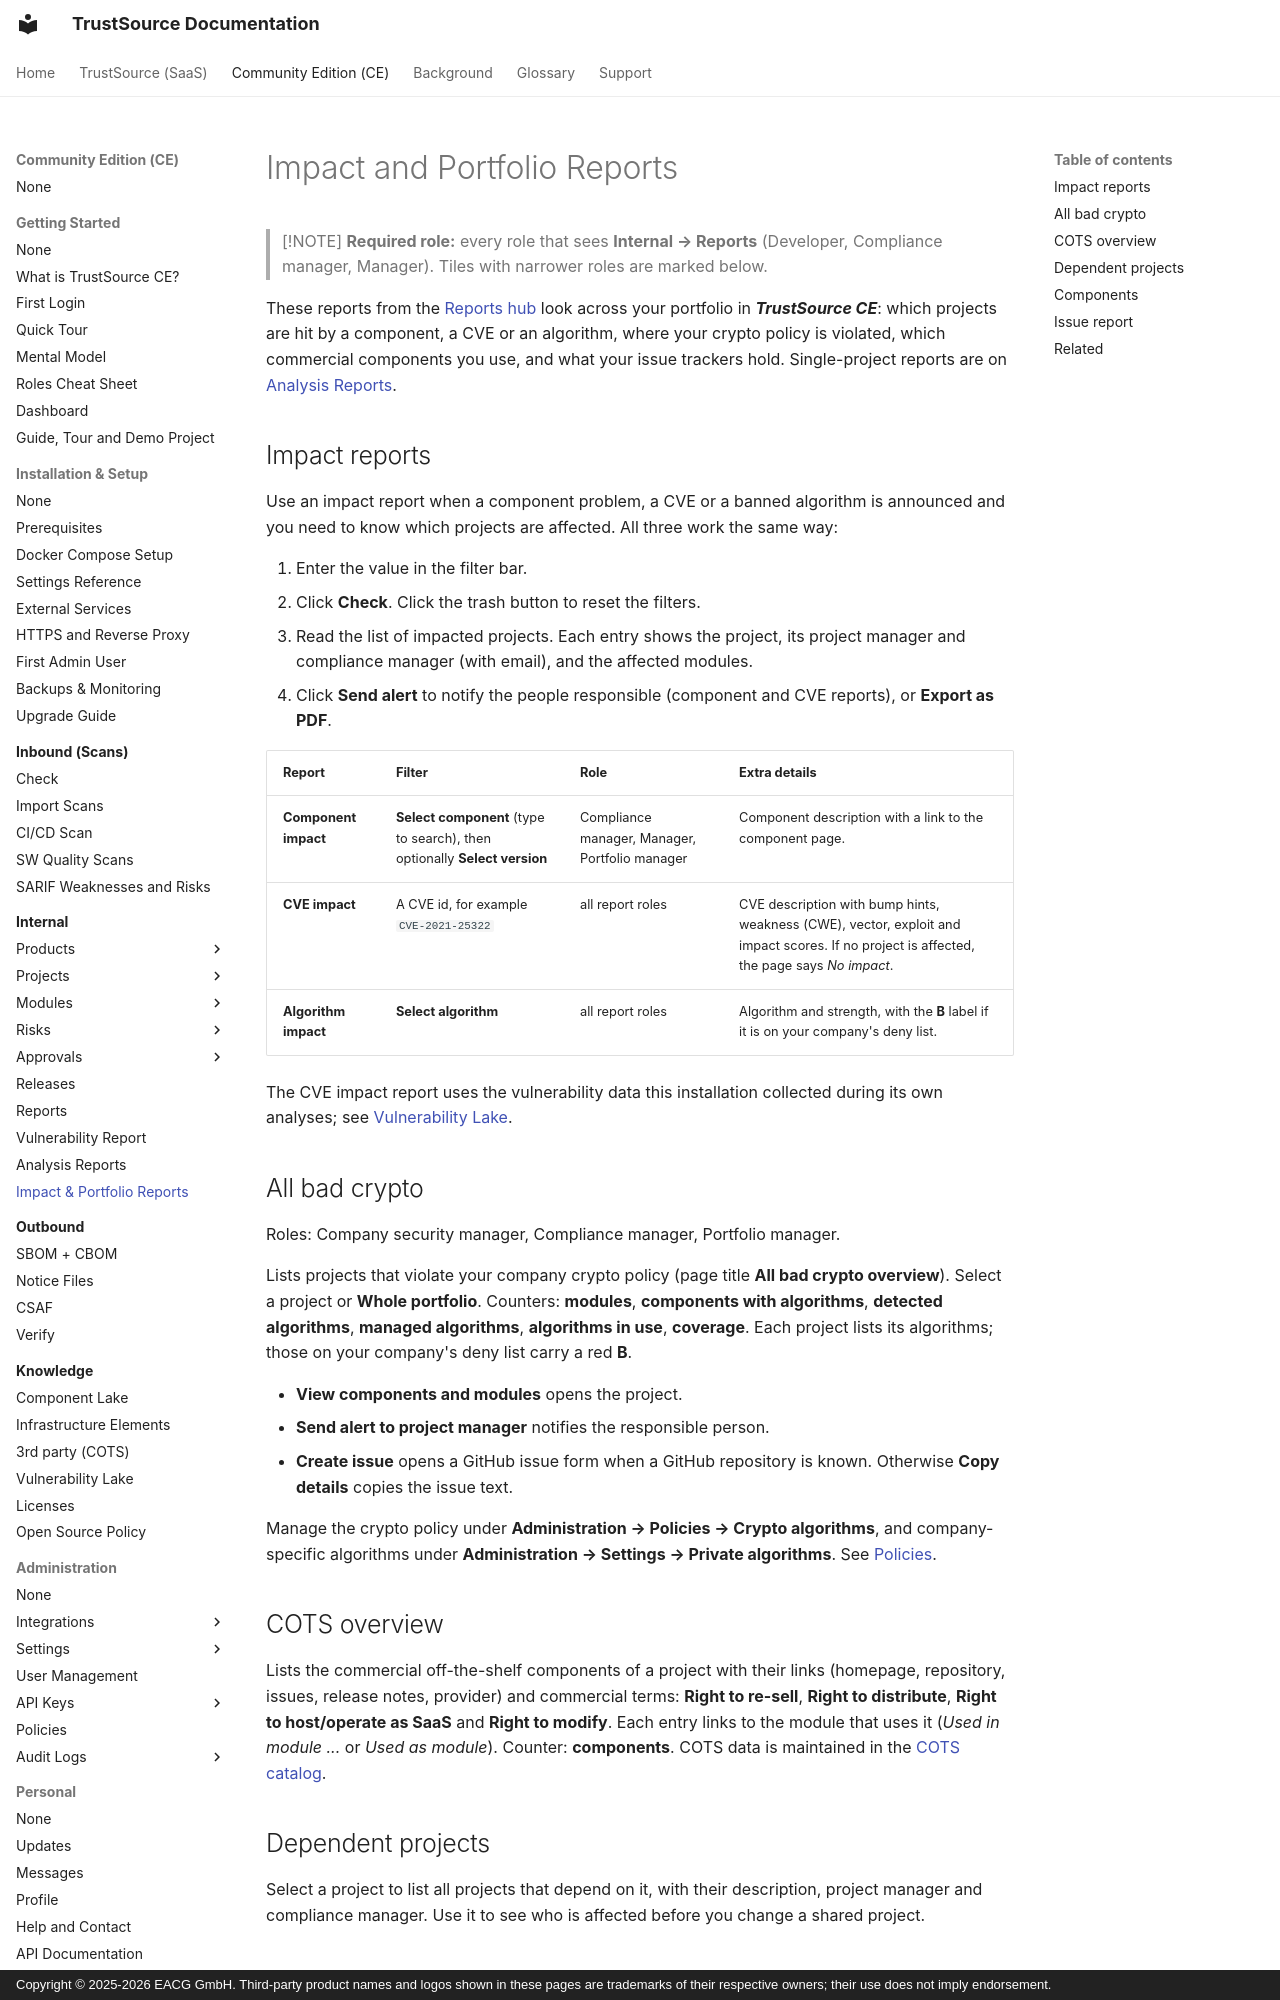

repository: TrustSource/ts-docs · page: ce/03-internal/04c-impact-and-portfolio-reports/index.html · generator: mkdocs · copyright: Copyright © 2025-2026 EACG GmbH. Third-party product names and logos shown in these pages are trademarks of their respective owners; their use does not imply endorsement.

# Impact and Portfolio Reports

> [!NOTE]
> **Required role:** every role that sees **Internal → Reports** (Developer, Compliance manager, Manager). Tiles with narrower roles are marked below.

These reports from the [Reports hub](04-reports.md) look across your portfolio in ***TrustSource CE***: which projects are hit by a component, a CVE or an algorithm, where your crypto policy is violated, which commercial components you use, and what your issue trackers hold. Single-project reports are on [Analysis Reports](04b-analysis-reports.md).

## Impact reports

Use an impact report when a component problem, a CVE or a banned algorithm is announced and you need to know which projects are affected. All three work the same way:

1. Enter the value in the filter bar.
2. Click **Check**. Click the trash button to reset the filters.
3. Read the list of impacted projects. Each entry shows the project, its project manager and compliance manager (with email), and the affected modules.
4. Click **Send alert** to notify the people responsible (component and CVE reports), or **Export as PDF**.

| Report | Filter | Role | Extra details |
|---|---|---|---|
| **Component impact** | **Select component** (type to search), then optionally **Select version** | Compliance manager, Manager, Portfolio manager | Component description with a link to the component page. |
| **CVE impact** | A CVE id, for example `CVE-2021-25322` | all report roles | CVE description with bump hints, weakness (CWE), vector, exploit and impact scores. If no project is affected, the page says *No impact*. |
| **Algorithm impact** | **Select algorithm** | all report roles | Algorithm and strength, with the **B** label if it is on your company's deny list. |

The CVE impact report uses the vulnerability data this installation collected during its own analyses; see [Vulnerability Lake](../05-knowledge/04-vulnerability-lake.md).

## All bad crypto

Roles: Company security manager, Compliance manager, Portfolio manager.

Lists projects that violate your company crypto policy (page title **All bad crypto overview**). Select a project or **Whole portfolio**. Counters: **modules**, **components with algorithms**, **detected algorithms**, **managed algorithms**, **algorithms in use**, **coverage**. Each project lists its algorithms; those on your company's deny list carry a red **B**.

- **View components and modules** opens the project.
- **Send alert to project manager** notifies the responsible person.
- **Create issue** opens a GitHub issue form when a GitHub repository is known. Otherwise **Copy details** copies the issue text.

Manage the crypto policy under **Administration → Policies → Crypto algorithms**, and company-specific algorithms under **Administration → Settings → Private algorithms**. See [Policies](../06-administration/05-policies.md).

## COTS overview

Lists the commercial off-the-shelf components of a project with their links (homepage, repository, issues, release notes, provider) and commercial terms: **Right to re-sell**, **Right to distribute**, **Right to host/operate as SaaS** and **Right to modify**. Each entry links to the module that uses it (*Used in module ...* or *Used as module*). Counter: **components**. COTS data is maintained in the [COTS catalog](../05-knowledge/03-cots.md).
